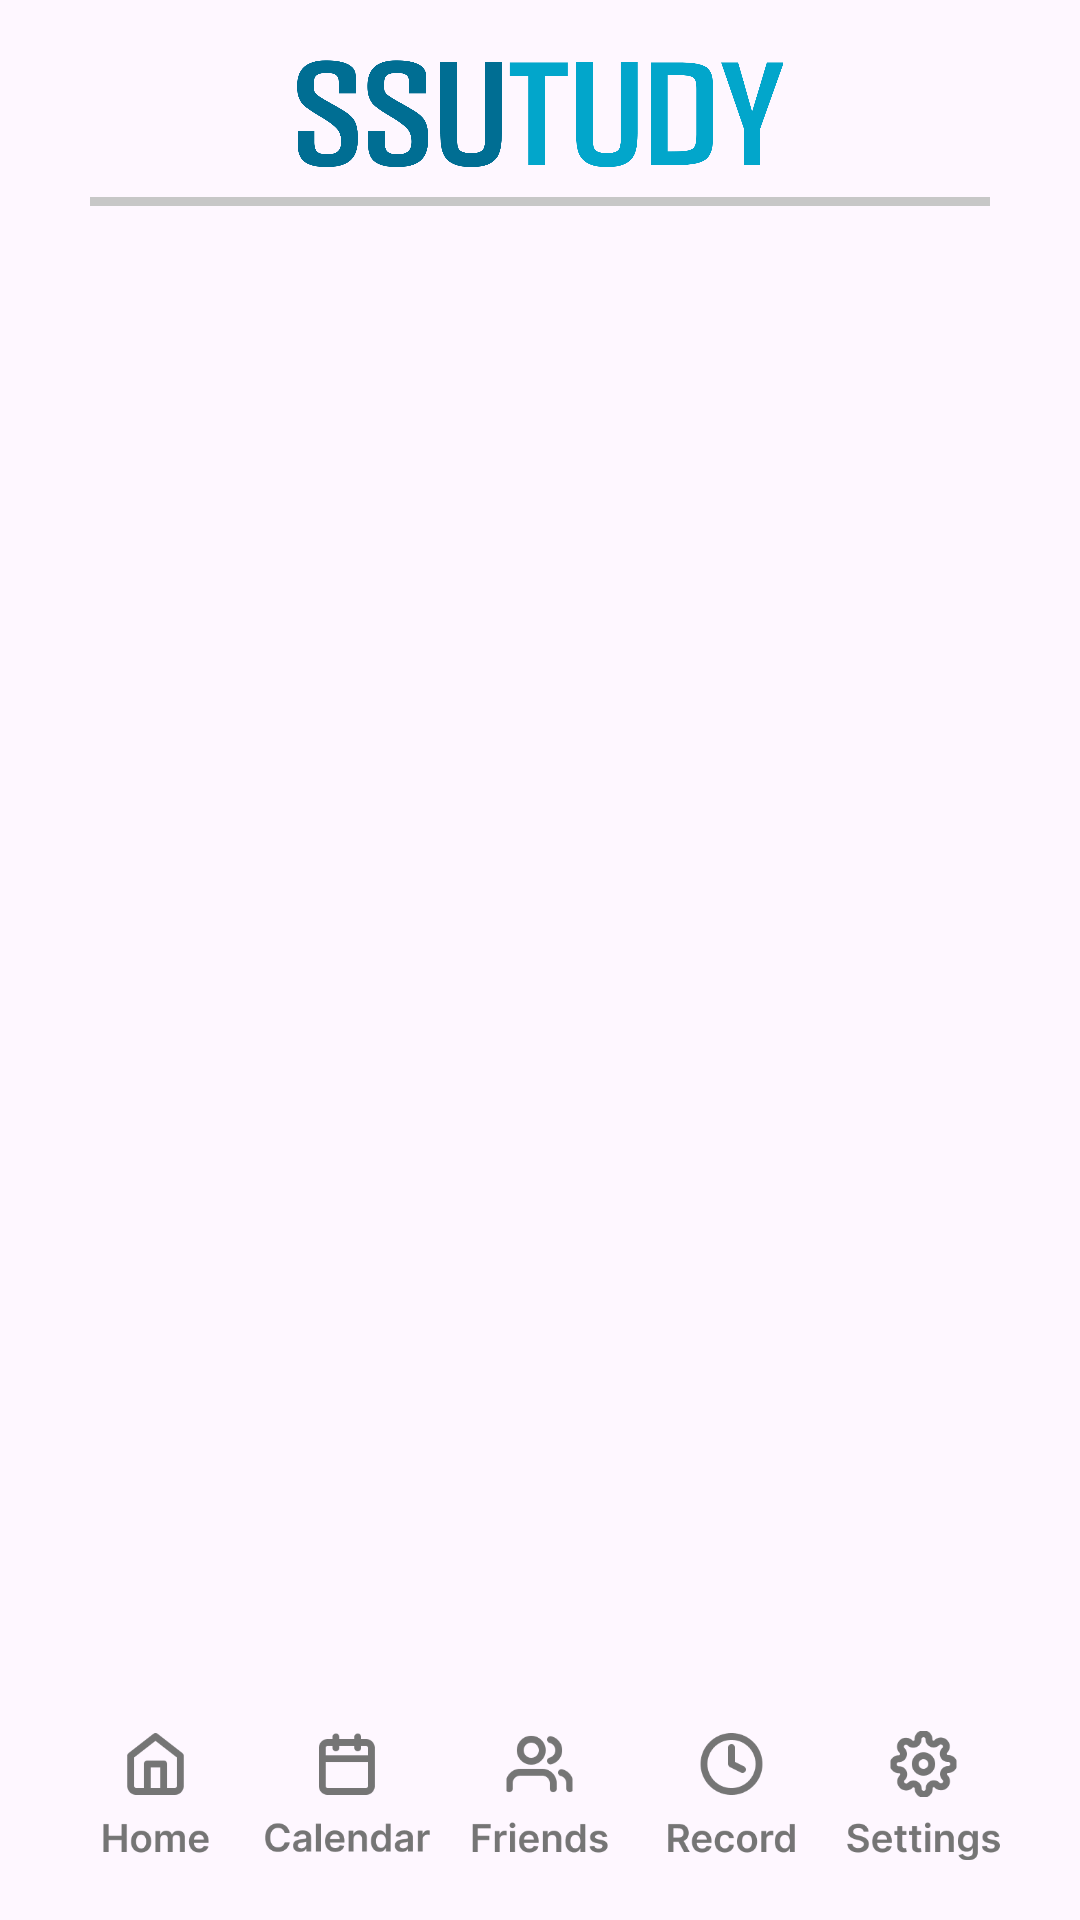

Produce the Android XML layout that renders to this screen, including the resource entries it uses.
<!-- AndroidManifest.xml: application theme Theme.SsuTudy -->
<!-- res/layout/launch.xml -->
<?xml version="1.0" encoding="utf-8"?>
<LinearLayout xmlns:android="http://schemas.android.com/apk/res/android"
    xmlns:app="http://schemas.android.com/apk/res-auto"
    xmlns:tools="http://schemas.android.com/tools"
    android:id="@+id/main"
    android:layout_width="match_parent"
    android:layout_height="match_parent"
    tools:context=".MainActivity"
    android:orientation="vertical"
    android:padding="20dp"
    android:weightSum="5">

    <ImageView
        android:layout_width="wrap_content"
        android:layout_height="50dp"
        android:src="@drawable/ssutudy_big"
        android:layout_weight="0.5"/>
    <View
        android:layout_width="match_parent"
        android:layout_height="3dp"
        android:layout_margin="10dp"
        android:background="#c7c7c7"/>


    <RelativeLayout
        android:layout_width="match_parent"
        android:layout_height="match_parent"
        android:layout_weight="4"></RelativeLayout>

    <include layout="@layout/navigation_bar" />
</LinearLayout>
<!-- res/layout/navigation_bar.xml (included above) -->
<?xml version="1.0" encoding="utf-8"?>
<LinearLayout xmlns:android="http://schemas.android.com/apk/res/android"
    android:id="@+id/navigationBar"
    android:layout_width="match_parent"
    android:layout_height="wrap_content"
    android:orientation="horizontal"
    android:elevation="4dp">

    
    <LinearLayout
        android:id="@+id/homeTap"
        android:layout_width="0dp"
        android:layout_height="wrap_content"
        android:layout_weight="1"
        android:gravity="center"
        android:orientation="horizontal"
        android:paddingTop="8dp"
        android:paddingBottom="10dp">
        <ImageView
            android:id="@+id/homeIcon"
            android:layout_width="55dp"
            android:layout_height="55dp"
            android:src="@drawable/home" />
    </LinearLayout>

    
    <LinearLayout
        android:id="@+id/CalendarTap"
        android:layout_width="0dp"
        android:layout_height="wrap_content"
        android:layout_weight="1"
        android:gravity="center"
        android:orientation="horizontal"
        android:paddingTop="8dp"
        android:paddingBottom="10dp">
        <ImageView
            android:id="@+id/CalendarIcon"
            android:layout_width="55dp"
            android:layout_height="55dp"
            android:src="@drawable/calendar" />
    </LinearLayout>

    
    <LinearLayout
        android:id="@+id/FriendsTap"
        android:layout_width="0dp"
        android:layout_height="wrap_content"
        android:layout_weight="1"
        android:gravity="center"
        android:orientation="horizontal"
        android:paddingTop="8dp"
        android:paddingBottom="10dp">
        <ImageView
            android:id="@+id/FriendsIcon"
            android:layout_width="55dp"
            android:layout_height="55dp"
            android:src="@drawable/friends" />
    </LinearLayout>

    
    <LinearLayout
        android:id="@+id/RecordTap"
        android:layout_width="0dp"
        android:layout_height="wrap_content"
        android:layout_weight="1"
        android:gravity="center"
        android:orientation="horizontal"
        android:paddingTop="8dp"
        android:paddingBottom="10dp">
        <ImageView
            android:id="@+id/RecordIcon"
            android:layout_width="55dp"
            android:layout_height="55dp"
            android:src="@drawable/record" />
    </LinearLayout>

    
    <LinearLayout
        android:id="@+id/SettingsTap"
        android:layout_width="0dp"
        android:layout_height="wrap_content"
        android:layout_weight="1"
        android:gravity="center"
        android:orientation="horizontal"
        android:paddingTop="8dp"
        android:paddingBottom="10dp">

        <ImageView
            android:id="@+id/SettingsIcon"
            android:layout_width="55dp"
            android:layout_height="55dp"
            android:src="@drawable/settings" />
    </LinearLayout>

</LinearLayout>
<!-- resources referenced by this layout -->
<resources>
  <!-- drawable calendar: png bitmap (drawable, 4913 bytes) -->
  <!-- drawable friends: png bitmap (drawable, 5061 bytes) -->
  <!-- drawable home: png bitmap (drawable, 3598 bytes) -->
  <!-- drawable record: png bitmap (drawable, 6059 bytes) -->
  <!-- drawable settings: png bitmap (drawable, 7682 bytes) -->
  <!-- drawable ssutudy_big: png bitmap (drawable, 31462 bytes) -->
  <style name="Theme.SsuTudy" parent="Base.Theme.SsuTudy" />
  <style name="Base.Theme.SsuTudy" parent="Theme.Material3.DayNight.NoActionBar">
          
          
      </style>
</resources>
